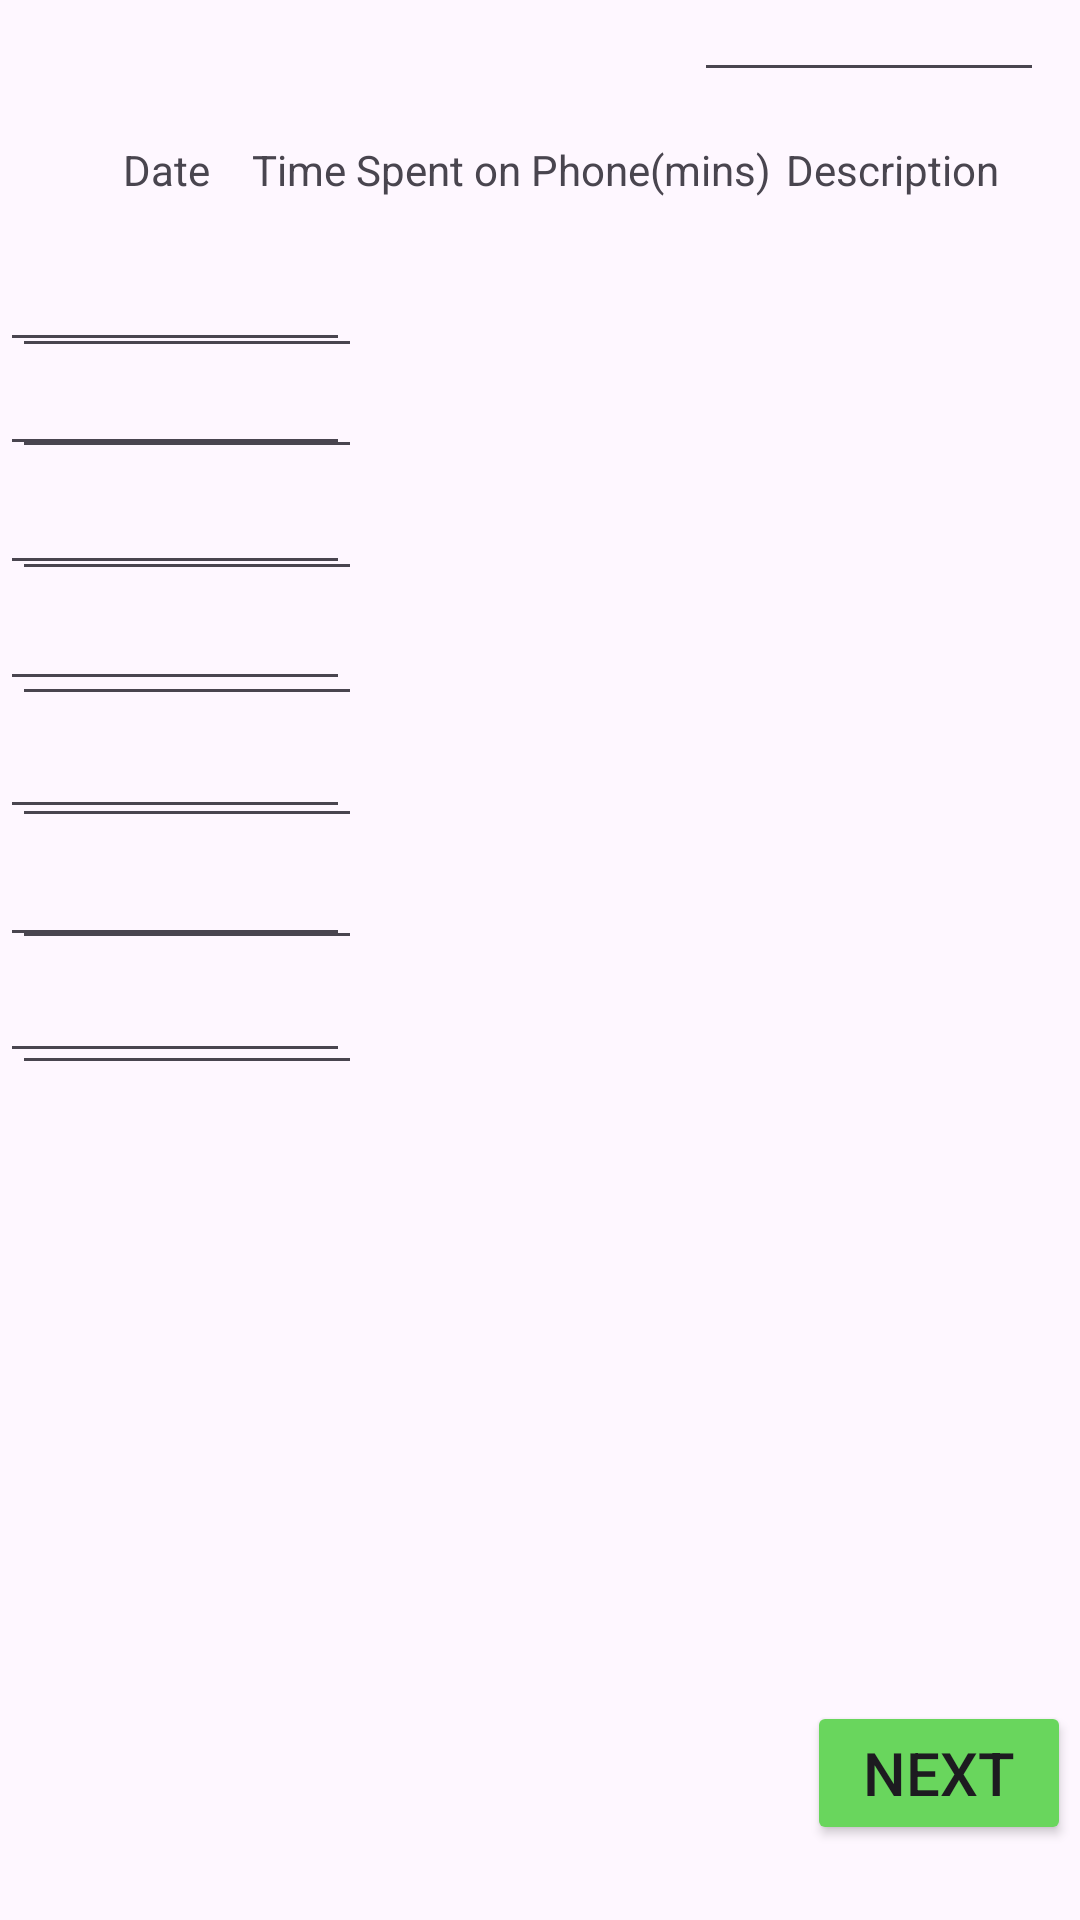

Produce the Android XML layout that renders to this screen, including the resource entries it uses.
<!-- AndroidManifest.xml: application theme Theme.PracticePracticum -->
<!-- res/layout/activity_main_screen.xml -->
<?xml version="1.0" encoding="utf-8"?>
<androidx.constraintlayout.widget.ConstraintLayout xmlns:android="http://schemas.android.com/apk/res/android"
    xmlns:app="http://schemas.android.com/apk/res-auto"
    xmlns:tools="http://schemas.android.com/tools"
    android:layout_width="match_parent"
    android:layout_height="match_parent"
    android:background="@drawable/geometric_background_3">

    <Button
        android:id="@+id/nextPageButton"
        android:layout_width="wrap_content"
        android:layout_height="wrap_content"
        android:layout_marginStart="293dp"
        android:layout_marginEnd="27dp"
        android:layout_marginBottom="25dp"
        android:backgroundTint="@color/green2"
        android:text="@string/nextPageButtonTExt"
        android:textSize="20sp"
        app:layout_constraintBottom_toBottomOf="parent"
        app:layout_constraintEnd_toEndOf="parent"
        app:layout_constraintStart_toStartOf="parent" />

    <TextView
        android:id="@+id/enterDateTextView"
        android:layout_width="wrap_content"
        android:layout_height="wrap_content"
        android:layout_marginStart="41dp"
        android:layout_marginTop="47dp"
        android:text="@string/enterDateText"
        app:layout_constraintStart_toStartOf="parent"
        app:layout_constraintTop_toTopOf="parent" />

    <TextView
        android:id="@+id/enterTimeTextView"
        android:layout_width="wrap_content"
        android:layout_height="wrap_content"
        android:layout_marginStart="39dp"
        android:layout_marginTop="47dp"
        android:layout_marginEnd="30dp"
        android:text="@string/enterTimeText"
        app:layout_constraintEnd_toStartOf="@+id/enterDescriptionTextView"
        app:layout_constraintStart_toEndOf="@+id/enterDateTextView"
        app:layout_constraintTop_toTopOf="parent" />

    <TextView
        android:id="@+id/enterDescriptionTextView"
        android:layout_width="wrap_content"
        android:layout_height="wrap_content"
        android:layout_marginTop="47dp"
        android:layout_marginEnd="27dp"
        android:text="@string/enterDescriptionText"
        app:layout_constraintEnd_toEndOf="parent"
        app:layout_constraintTop_toTopOf="parent" />

    <EditText
        android:id="@+id/editTextDate"
        android:layout_width="wrap_content"
        android:layout_height="wrap_content"
        android:layout_marginStart="4dp"
        android:layout_marginTop="26dp"
        android:ems="10"
        android:inputType="date"
        android:textSize="10sp"
        app:layout_constraintStart_toStartOf="parent"
        app:layout_constraintTop_toBottomOf="@+id/enterDateTextView" />

    <EditText
        android:id="@+id/editTextDate2"
        android:layout_width="wrap_content"
        android:layout_height="wrap_content"
        android:layout_marginStart="4dp"
        android:layout_marginTop="3dp"
        android:ems="10"
        android:inputType="date"
        android:textSize="10sp"
        app:layout_constraintStart_toStartOf="parent"
        app:layout_constraintTop_toBottomOf="@+id/editTextDate" />

    <EditText
        android:id="@+id/editTextDate3"
        android:layout_width="wrap_content"
        android:layout_height="wrap_content"
        android:layout_marginStart="4dp"
        android:layout_marginTop="10dp"
        android:ems="10"
        android:inputType="date"
        android:textSize="10sp"
        app:layout_constraintStart_toStartOf="parent"
        app:layout_constraintTop_toBottomOf="@+id/editTextDate2" />

    <EditText
        android:id="@+id/editTextDate4"
        android:layout_width="wrap_content"
        android:layout_height="wrap_content"
        android:layout_marginStart="4dp"
        android:layout_marginTop="11dp"
        android:ems="10"
        android:inputType="date"
        android:textSize="10sp"
        app:layout_constraintStart_toStartOf="parent"
        app:layout_constraintTop_toBottomOf="@+id/editTextDate3" />

    <EditText
        android:id="@+id/editTextDate5"
        android:layout_width="wrap_content"
        android:layout_height="wrap_content"
        android:layout_marginStart="4dp"
        android:layout_marginTop="10dp"
        android:ems="10"
        android:inputType="date"
        android:textSize="10sp"
        app:layout_constraintStart_toStartOf="parent"
        app:layout_constraintTop_toBottomOf="@+id/editTextDate4" />

    <EditText
        android:id="@+id/editTextDate6"
        android:layout_width="wrap_content"
        android:layout_height="wrap_content"
        android:layout_marginStart="4dp"
        android:layout_marginTop="10dp"
        android:ems="10"
        android:inputType="date"
        android:textSize="10sp"
        app:layout_constraintStart_toStartOf="parent"
        app:layout_constraintTop_toBottomOf="@+id/editTextDate5" />

    <EditText
        android:id="@+id/editTextDate7"
        android:layout_width="wrap_content"
        android:layout_height="wrap_content"
        android:layout_marginStart="4dp"
        android:layout_marginTop="11dp"
        android:ems="10"
        android:inputType="date"
        android:textSize="10sp"
        app:layout_constraintStart_toStartOf="parent"
        app:layout_constraintTop_toBottomOf="@+id/editTextDate6" />

    <EditText
        android:id="@+id/editTextNumber"
        android:layout_width="wrap_content"
        android:layout_height="wrap_content"
        android:layout_marginTop="24dp"
        android:ems="10"
        android:inputType="number"
        android:textSize="10sp"
        app:layout_constraintTop_toBottomOf="@+id/enterTimeTextView"
        tools:layout_editor_absoluteX="148dp" />

    <EditText
        android:id="@+id/editTextNumber2"
        android:layout_width="wrap_content"
        android:layout_height="wrap_content"
        android:layout_marginTop="4dp"
        android:ems="10"
        android:inputType="number"
        android:textSize="10sp"
        app:layout_constraintTop_toBottomOf="@+id/editTextNumber"
        tools:layout_editor_absoluteX="148dp" />

    <EditText
        android:id="@+id/editTextNumber3"
        android:layout_width="wrap_content"
        android:layout_height="wrap_content"
        android:layout_marginTop="9dp"
        android:ems="10"
        android:inputType="number"
        android:textSize="10sp"
        app:layout_constraintTop_toBottomOf="@+id/editTextNumber2"
        tools:layout_editor_absoluteX="148dp" />

    <EditText
        android:id="@+id/editTextNumber4"
        android:layout_width="wrap_content"
        android:layout_height="wrap_content"
        android:layout_marginTop="8dp"
        android:ems="10"
        android:inputType="number"
        android:textSize="10sp"
        app:layout_constraintTop_toBottomOf="@+id/editTextNumber3"
        tools:layout_editor_absoluteX="148dp" />

    <EditText
        android:id="@+id/editTextNumber5"
        android:layout_width="wrap_content"
        android:layout_height="wrap_content"
        android:layout_marginTop="12dp"
        android:ems="10"
        android:inputType="number"
        android:textSize="10sp"
        app:layout_constraintTop_toBottomOf="@+id/editTextNumber4"
        tools:layout_editor_absoluteX="148dp" />

    <EditText
        android:id="@+id/editTextNumber6"
        android:layout_width="wrap_content"
        android:layout_height="wrap_content"
        android:layout_marginTop="12dp"
        android:ems="10"
        android:inputType="number"
        android:textSize="10sp"
        app:layout_constraintTop_toBottomOf="@+id/editTextNumber5"
        tools:layout_editor_absoluteX="148dp" />

    <EditText
        android:id="@+id/editTextNumber7"
        android:layout_width="wrap_content"
        android:layout_height="wrap_content"
        android:layout_marginTop="8dp"
        android:ems="10"
        android:inputType="number"
        android:textSize="10sp"
        app:layout_constraintTop_toBottomOf="@+id/editTextNumber6"
        tools:layout_editor_absoluteX="148dp" />

    <EditText
        android:id="@+id/editTextTextMultiLine"
        android:layout_width="wrap_content"
        android:layout_height="wrap_content"
        android:layout_marginEnd="12dp"
        android:ems="10"
        android:gravity="start|top"
        android:inputType="textMultiLine"
        android:textSize="10sp"
        app:layout_constraintEnd_toEndOf="parent"
        tools:layout_editor_absoluteY="92dp" />

    <EditText
        android:id="@+id/editTextTextMultiLine2"
        android:layout_width="wrap_content"
        android:layout_height="wrap_content"
        android:layout_marginEnd="12dp"
        android:ems="10"
        android:gravity="start|top"
        android:inputType="textMultiLine"
        android:textSize="10sp"
        app:layout_constraintEnd_toEndOf="parent"
        tools:layout_editor_absoluteY="130dp" />

    <EditText
        android:id="@+id/editTextTextMultiLine3"
        android:layout_width="wrap_content"
        android:layout_height="wrap_content"
        android:layout_marginEnd="12dp"
        android:ems="10"
        android:gravity="start|top"
        android:inputType="textMultiLine"
        android:textSize="10sp"
        app:layout_constraintEnd_toEndOf="parent"
        tools:layout_editor_absoluteY="174dp" />

    <EditText
        android:id="@+id/editTextTextMultiLine4"
        android:layout_width="wrap_content"
        android:layout_height="wrap_content"
        android:layout_marginEnd="12dp"
        android:ems="10"
        android:gravity="start|top"
        android:inputType="textMultiLine"
        android:textSize="10sp"
        app:layout_constraintEnd_toEndOf="parent"
        tools:layout_editor_absoluteY="219dp" />

    <EditText
        android:id="@+id/editTextTextMultiLine5"
        android:layout_width="wrap_content"
        android:layout_height="wrap_content"
        android:layout_marginEnd="12dp"
        android:ems="10"
        android:gravity="start|top"
        android:inputType="textMultiLine"
        android:textSize="10sp"
        app:layout_constraintEnd_toEndOf="parent"
        tools:layout_editor_absoluteY="265dp" />

    <EditText
        android:id="@+id/editTextTextMultiLine6"
        android:layout_width="wrap_content"
        android:layout_height="wrap_content"
        android:layout_marginEnd="12dp"
        android:ems="10"
        android:gravity="start|top"
        android:inputType="textMultiLine"
        android:textSize="10sp"
        app:layout_constraintEnd_toEndOf="parent"
        tools:layout_editor_absoluteY="309dp" />

    <EditText
        android:id="@+id/editTextTextMultiLine7"
        android:layout_width="wrap_content"
        android:layout_height="wrap_content"
        android:layout_marginEnd="12dp"
        android:ems="10"
        android:gravity="start|top"
        android:inputType="textMultiLine"
        android:textSize="10sp"
        app:layout_constraintEnd_toEndOf="parent"
        tools:layout_editor_absoluteY="355dp" />

    <TableLayout
        android:layout_width="30dp"
        android:layout_height="16dp"
        tools:layout_editor_absoluteX="153dp"
        tools:layout_editor_absoluteY="224dp">

        <TableRow
            android:layout_width="match_parent"
            android:layout_height="match_parent" />

        <TableRow
            android:layout_width="match_parent"
            android:layout_height="match_parent" />

        <TableRow
            android:layout_width="match_parent"
            android:layout_height="match_parent" />

    </TableLayout>

    <TableRow
        android:layout_width="match_parent"
        android:layout_height="match_parent"
        tools:layout_editor_absoluteX="174dp"
        tools:layout_editor_absoluteY="421dp" />

</androidx.constraintlayout.widget.ConstraintLayout>
<!-- resources referenced by this layout -->
<resources>
  <color name="green2">#69D65D</color>
  <string name="enterDateText">Date</string>
  <string name="enterDescriptionText">Description</string>
  <string name="enterTimeText">Time Spent on Phone(mins)</string>
  <string name="nextPageButtonTExt">Next</string>
  <style name="Theme.PracticePracticum" parent="Base.Theme.PracticePracticum" />
  <style name="Base.Theme.PracticePracticum" parent="Theme.Material3.DayNight.NoActionBar">
          
          
      </style>
</resources>
